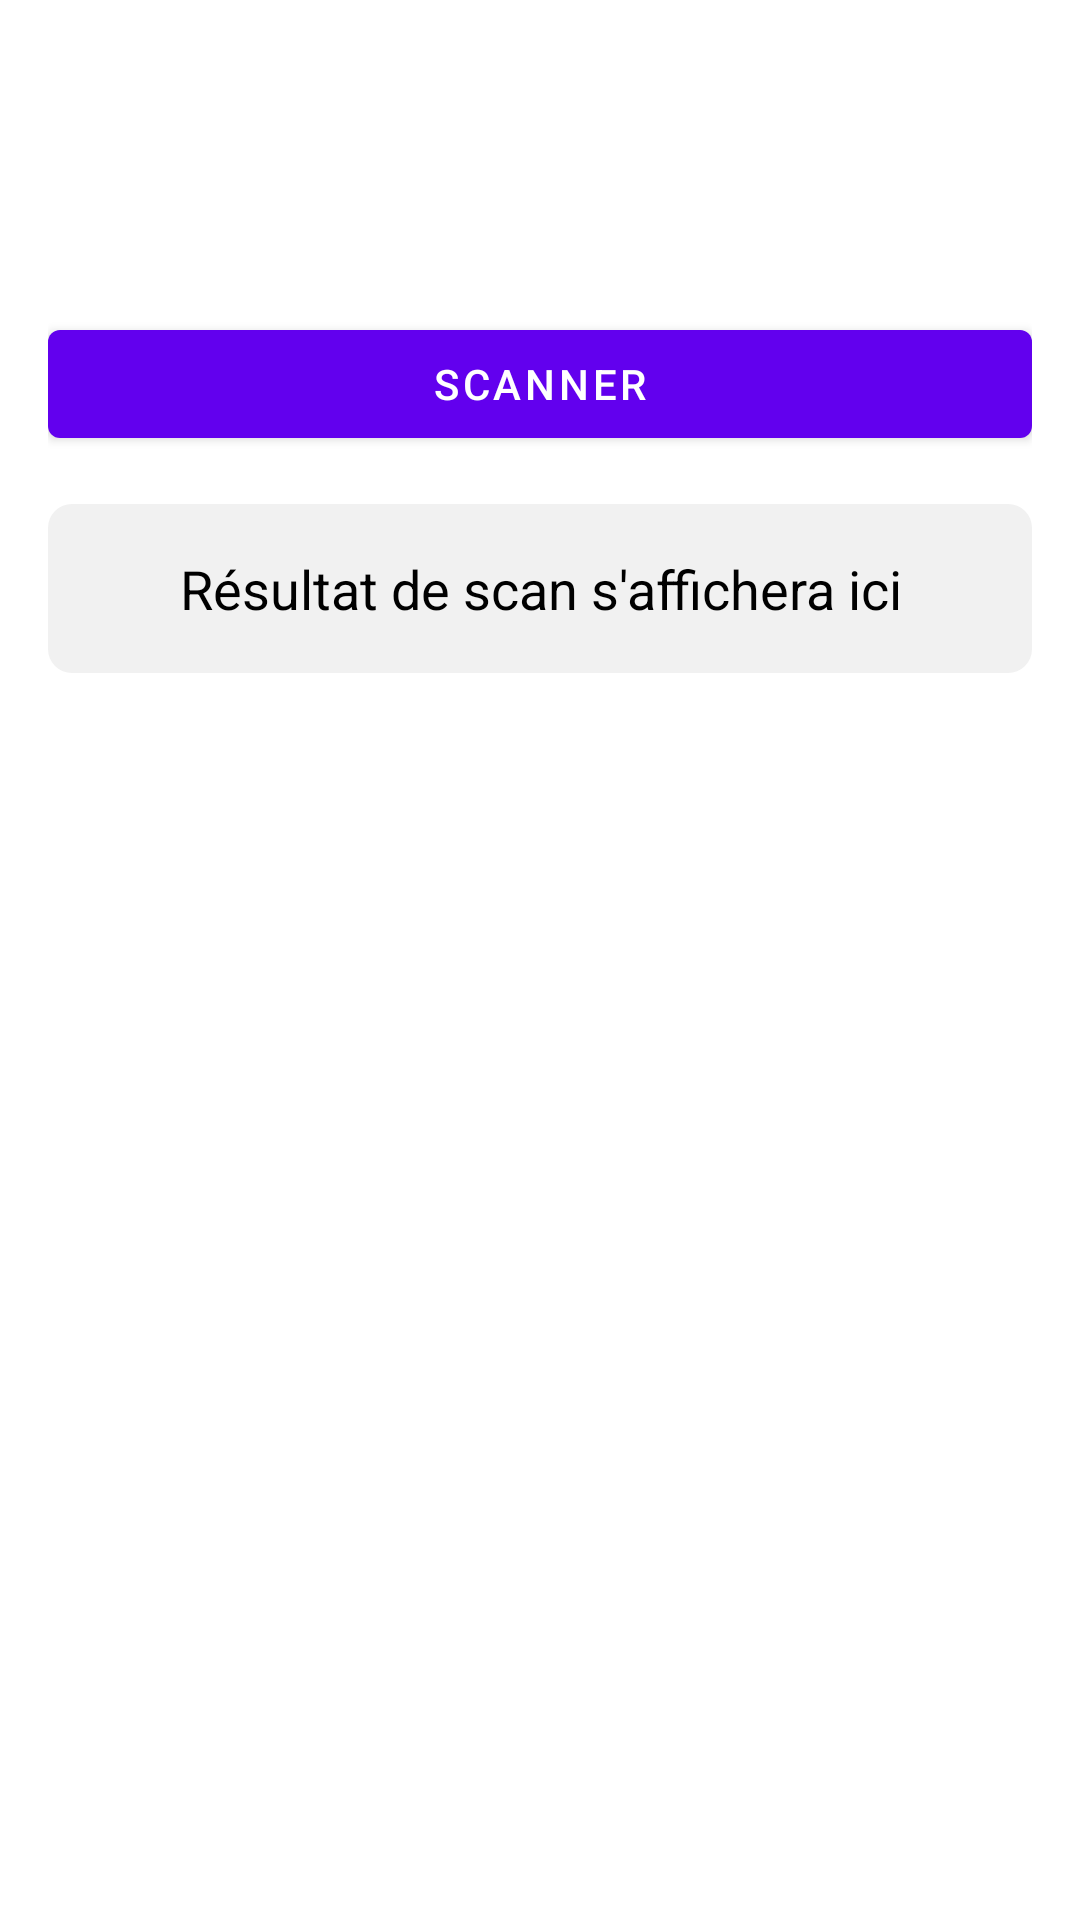

Reconstruct the res/layout file that produces this screen, plus the resources it refers to.
<!-- AndroidManifest.xml: application theme Theme.My_QR_code -->
<!-- res/layout/activity_scan_qractivity.xml -->
<?xml version="1.0" encoding="utf-8"?>
<androidx.constraintlayout.widget.ConstraintLayout
    xmlns:android="http://schemas.android.com/apk/res/android"
    xmlns:app="http://schemas.android.com/apk/res-auto"
    android:layout_width="match_parent"
    android:layout_height="match_parent"
    android:padding="16dp"
    android:background="@color/colorBackground">

    
    <com.google.android.material.appbar.MaterialToolbar
        android:id="@+id/topAppBar"
        android:layout_width="0dp"
        android:layout_height="wrap_content"
        android:title="Scanner QR Code"
        app:layout_constraintTop_toTopOf="parent"
        app:layout_constraintStart_toStartOf="parent"
        app:layout_constraintEnd_toEndOf="parent"
        app:popupTheme="@style/ThemeOverlay.MaterialComponents.Light" />

    
    <com.google.android.material.button.MaterialButton
        android:id="@+id/btnScan"
        style="@style/Widget.MaterialComponents.Button"
        android:layout_width="0dp"
        android:layout_height="wrap_content"
        android:text="Scanner"
        app:layout_constraintTop_toBottomOf="@id/topAppBar"
        app:layout_constraintStart_toStartOf="parent"
        app:layout_constraintEnd_toEndOf="parent"
        android:layout_marginTop="32dp" />

    
    <TextView
        android:id="@+id/tvResult"
        android:layout_width="0dp"
        android:layout_height="wrap_content"
        android:text="Résultat de scan s'affichera ici"
        android:textSize="18sp"
        android:textColor="@color/colorOnBackground"
        android:gravity="center"
        android:padding="16dp"
        android:background="@drawable/result_background"
        app:layout_constraintTop_toBottomOf="@id/btnScan"
        app:layout_constraintStart_toStartOf="parent"
        app:layout_constraintEnd_toEndOf="parent"
        android:layout_marginTop="16dp" />

</androidx.constraintlayout.widget.ConstraintLayout>
<!-- resources referenced by this layout -->
<resources>
  <color name="colorBackground">#FFFFFF</color>
  <color name="colorOnBackground">#000000</color>
  <!-- drawable result_background (drawable) -->
  <?xml version="1.0" encoding="utf-8"?>
  <shape xmlns:android="http://schemas.android.com/apk/res/android"
      android:shape="rectangle">
      <solid android:color="@color/greyLight"/>
      <corners android:radius="8dp"/>
  </shape>
  <style name="Theme.My_QR_code" parent="Theme.MaterialComponents.DayNight.NoActionBar">
          
          <item name="colorPrimary">@color/colorPrimary</item>
          <item name="colorPrimaryVariant">@color/colorPrimaryVariant</item>
          <item name="colorOnPrimary">@color/colorOnPrimary</item>
  
          
          <item name="colorSecondary">@color/colorSecondary</item>
          <item name="colorSecondaryVariant">@color/colorSecondaryVariant</item>
          <item name="colorOnSecondary">@color/colorOnSecondary</item>
  
          
          <item name="android:windowBackground">@color/colorBackground</item>
          <item name="colorSurface">@color/colorSurface</item>
          <item name="colorOnBackground">@color/colorOnBackground</item>
          <item name="colorOnSurface">@color/colorOnSurface</item>
  
          
          <item name="colorError">@color/colorError</item>
          <item name="colorOnError">@color/colorOnError</item>
  
          
          <item name="android:statusBarColor">@color/colorPrimaryVariant</item>
      </style>
  <color name="greyLight">#F1F1F1</color>
  <color name="colorPrimary">#6200EE</color>
  <color name="colorPrimaryVariant">#3700B3</color>
  <color name="colorOnPrimary">#FFFFFF</color>
  <color name="colorSecondary">#03DAC6</color>
  <color name="colorSecondaryVariant">#018786</color>
  <color name="colorOnSecondary">#000000</color>
  <color name="colorSurface">#FFFFFF</color>
  <color name="colorOnSurface">#000000</color>
  <color name="colorError">#B00020</color>
  <color name="colorOnError">#FFFFFF</color>
</resources>
